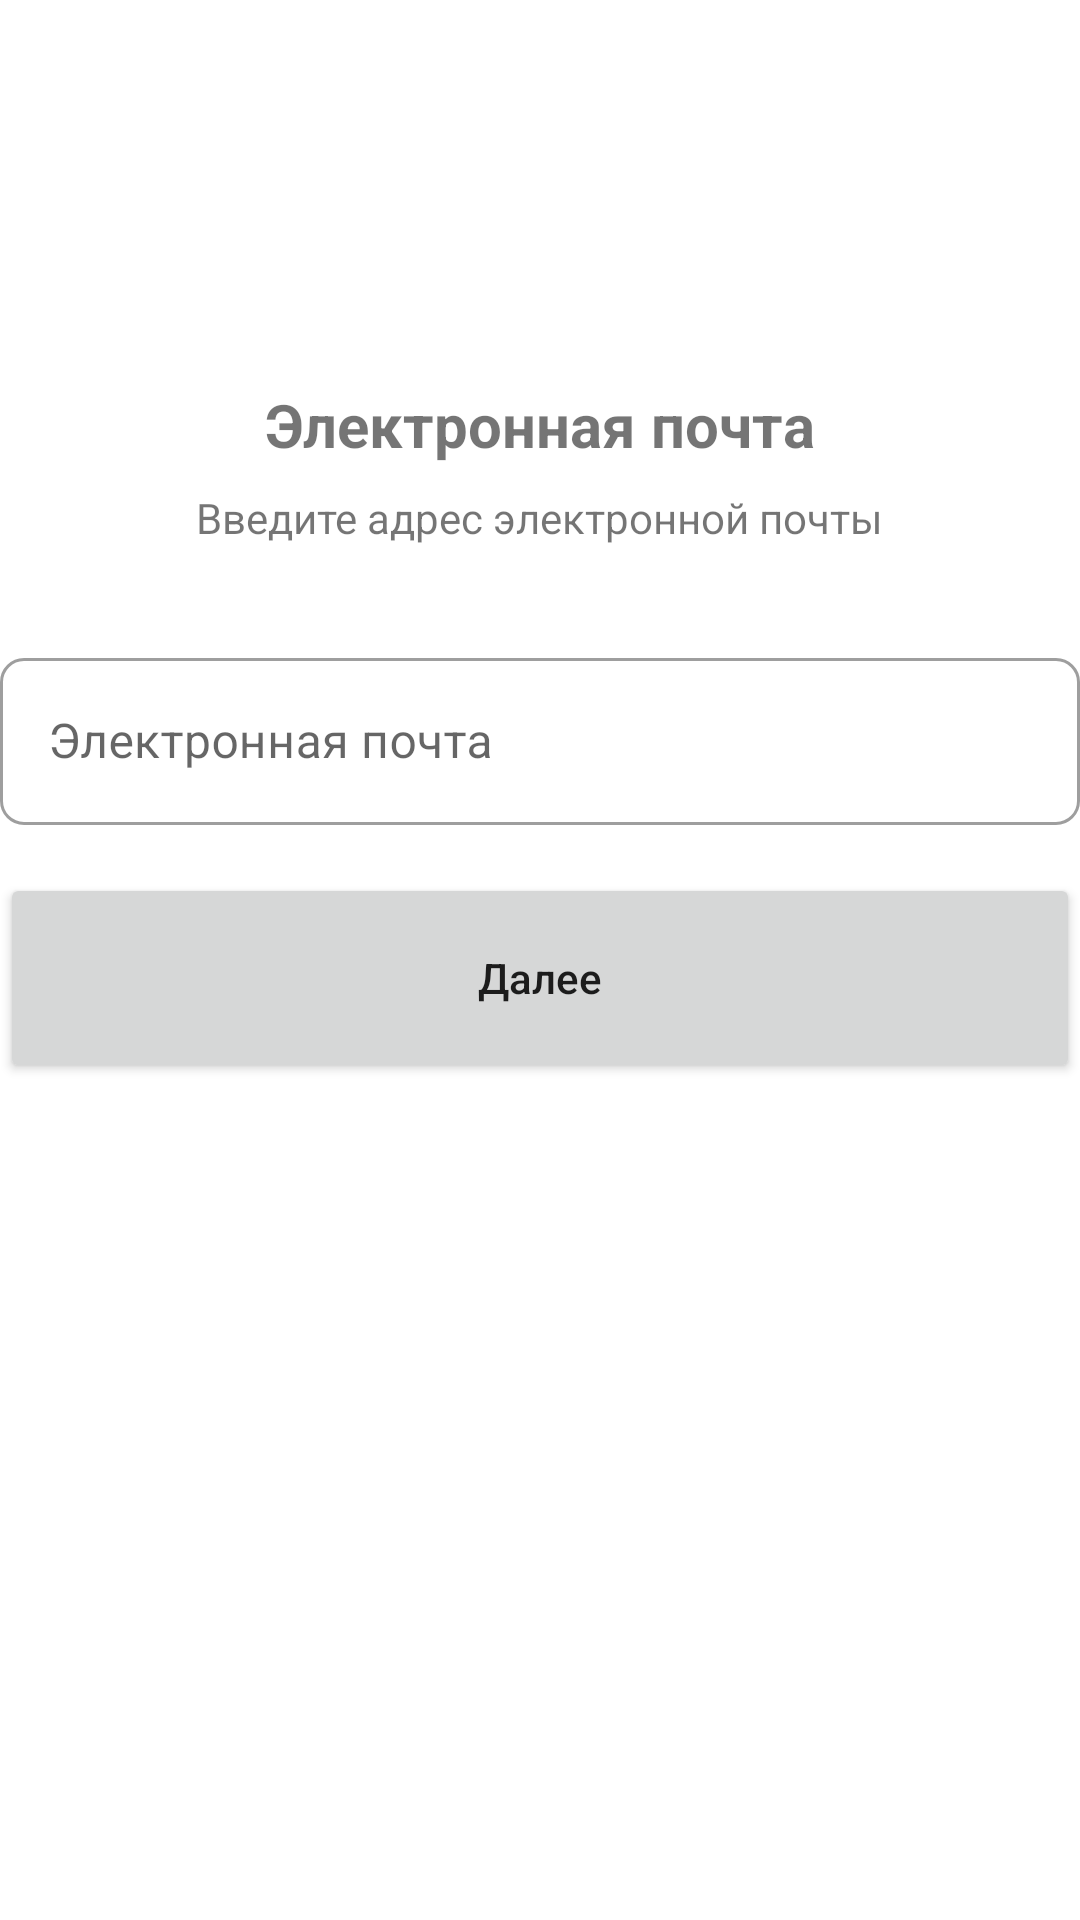

Layout XML and referenced resources for this Android screen:
<!-- AndroidManifest.xml: application theme Theme.Teamwork -->
<!-- res/layout/activity_email.xml -->
<?xml version="1.0" encoding="utf-8"?>
<androidx.constraintlayout.widget.ConstraintLayout xmlns:android="http://schemas.android.com/apk/res/android"
    xmlns:app="http://schemas.android.com/apk/res-auto"
    xmlns:tools="http://schemas.android.com/tools"
    android:layout_width="match_parent"
    android:layout_height="match_parent"
    android:layout_marginStart="24dp"
    android:layout_marginEnd="24dp"
    tools:context=".EmailActivity">

    <TextView
        android:id="@+id/textView"
        android:layout_width="wrap_content"
        android:layout_height="wrap_content"
        android:layout_marginTop="128dp"
        android:text="@string/email"
        android:textSize="20sp"
        android:textStyle="bold"
        app:layout_constraintEnd_toEndOf="parent"
        app:layout_constraintStart_toStartOf="parent"
        app:layout_constraintTop_toTopOf="parent" />

    <TextView
        android:id="@+id/textView2"
        android:layout_width="wrap_content"
        android:layout_height="wrap_content"
        android:layout_marginTop="8dp"
        android:text="@string/please_input_email"
        app:layout_constraintEnd_toEndOf="parent"
        app:layout_constraintStart_toStartOf="parent"
        app:layout_constraintTop_toBottomOf="@+id/textView" />

    <com.google.android.material.textfield.TextInputLayout
        android:id="@+id/outlinedTextField"
        style="@style/Widget.MaterialComponents.TextInputLayout.OutlinedBox"
        android:layout_width="match_parent"
        android:layout_height="wrap_content"
        android:layout_marginTop="32dp"
        android:hint="@string/email"
        app:boxCornerRadiusBottomEnd="8dp"
        app:boxCornerRadiusBottomStart="8dp"
        app:boxCornerRadiusTopEnd="8dp"
        app:boxCornerRadiusTopStart="8dp"
        app:layout_constraintEnd_toEndOf="parent"
        app:layout_constraintHorizontal_bias="1.0"
        app:layout_constraintStart_toStartOf="parent"
        app:layout_constraintTop_toBottomOf="@+id/textView2">

        <com.google.android.material.textfield.TextInputEditText
            android:id="@+id/emailField"
            android:layout_width="match_parent"
            android:layout_height="wrap_content"
            android:inputType="textEmailAddress" />

    </com.google.android.material.textfield.TextInputLayout>

    <Button
        android:id="@+id/nextButton"
        android:layout_width="0dp"
        android:layout_height="70dp"
        android:layout_marginTop="16dp"
        android:text="@string/next"
        android:textAllCaps="false"
        app:cornerRadius="8dp"
        app:layout_constraintEnd_toEndOf="parent"
        app:layout_constraintStart_toStartOf="parent"
        app:layout_constraintTop_toBottomOf="@+id/outlinedTextField" />

</androidx.constraintlayout.widget.ConstraintLayout>
<!-- resources referenced by this layout -->
<resources>
  <string name="email">Электронная почта</string>
  <string name="next">Далее</string>
  <string name="please_input_email">Введите адрес электронной почты</string>
  <style name="Theme.Teamwork" parent="Theme.MaterialComponents.DayNight.NoActionBar">
          
          <item name="colorPrimary">@color/primaryLight</item>
          <item name="colorPrimaryVariant">@color/primaryVariant</item>
          <item name="colorOnPrimary">@color/white</item>
          
          <item name="colorSecondary">@color/secondaryLight</item>
          <item name="colorSecondaryVariant">@color/secondaryLightVariant</item>
          <item name="colorOnSecondary">@color/black</item>
          
          <item name="android:statusBarColor" tools:targetApi="l">?attr/colorPrimary</item>
          
      </style>
  <color name="primaryLight">#2787F5</color>
  <color name="primaryVariant">#005bc1</color>
  <color name="white">#FFFFFFFF</color>
  <color name="secondaryLight">#5ca4f7</color>
  <color name="secondaryLightVariant">#94d5ff</color>
  <color name="black">#FF000000</color>
</resources>
